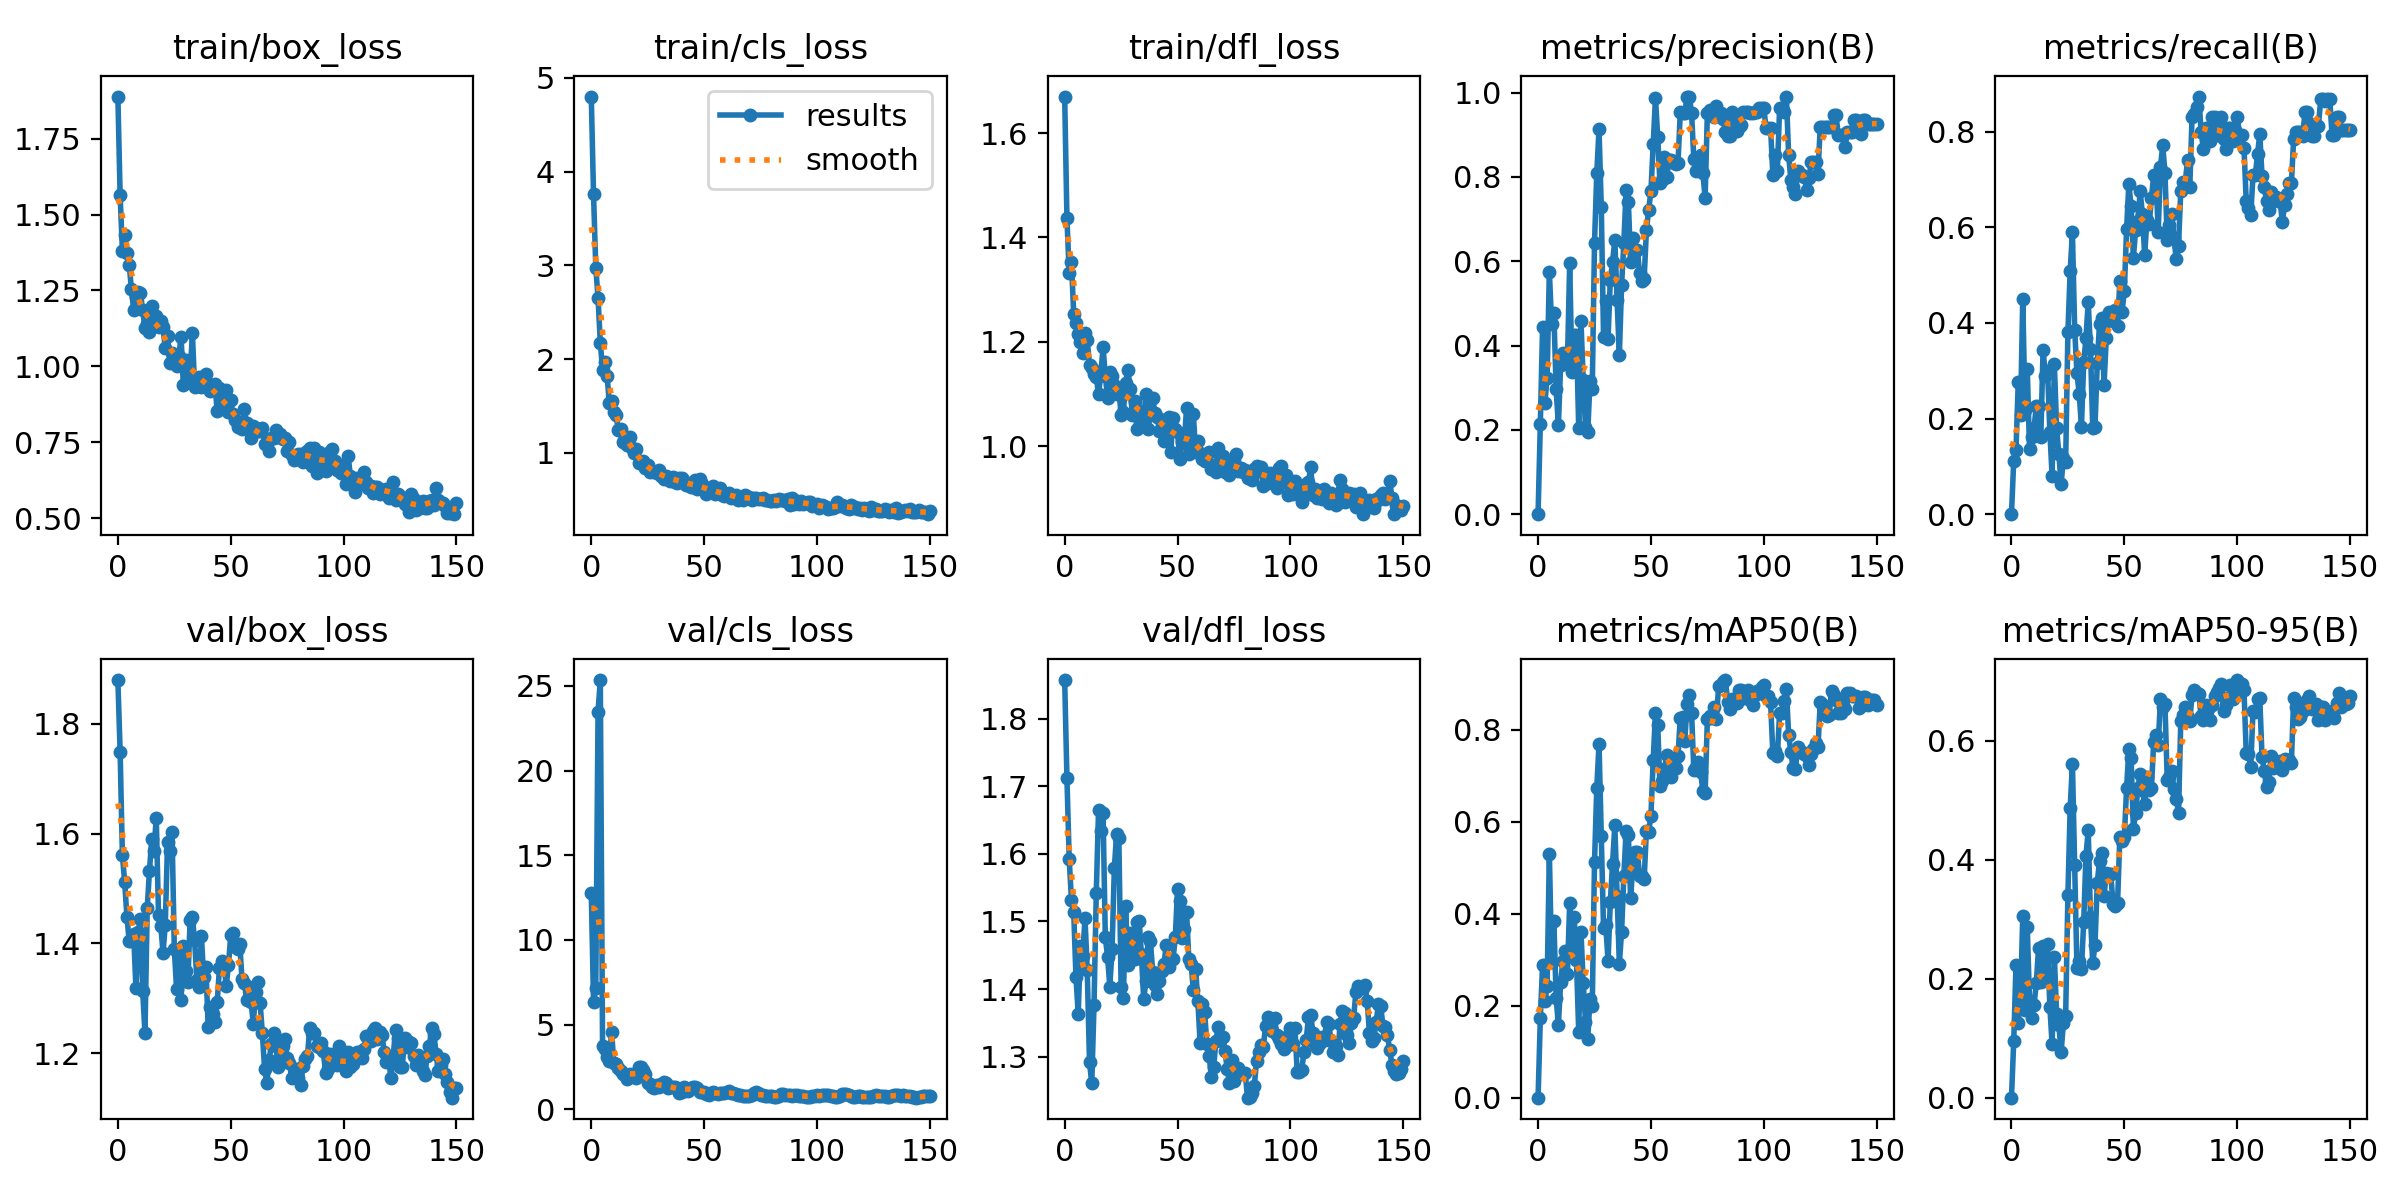

Data behind this chart, as committed beside it:
epoch, train/box_loss, train/cls_loss, train/dfl_loss, metrics/precision(B), metrics/recall(B), metrics/mAP50(B), metrics/mAP50-95(B), val/box_loss, val/cls_loss, val/dfl_loss, lr/pg0, lr/pg1, lr/pg2
0, 1.889, 4.8, 1.67, 0, 0, 0, 0, 1.88, 12.75, 1.857, 3.57e-05, 3.57e-05, 3.57e-05
1, 1.563, 3.759, 1.437, 0.2148, 0.1123, 0.1726, 0.09504, 1.749, 6.346, 1.712, 7.8281e-05, 7.8281e-05, 7.8281e-05
2, 1.382, 2.975, 1.332, 0.4444, 0.1333, 0.2889, 0.223, 1.561, 7.178, 1.593, 0.0001206, 0.0001206, 0.0001206
3, 1.434, 2.651, 1.354, 0.2629, 0.2765, 0.2099, 0.1258, 1.512, 23.48, 1.532, 0.0001626, 0.0001626, 0.0001626
4, 1.373, 2.175, 1.254, 0.3226, 0.2083, 0.2429, 0.1646, 1.449, 25.35, 1.515, 0.0002043, 0.0002043, 0.0002043
5, 1.335, 1.886, 1.236, 0.5754, 0.451, 0.5302, 0.3056, 1.405, 3.723, 1.418, 0.0002458, 0.0002458, 0.0002458
6, 1.255, 1.974, 1.214, 0.4505, 0.2171, 0.2942, 0.1468, 1.405, 3.538, 1.363, 0.0002869, 0.0002869, 0.0002869
7, 1.185, 1.824, 1.2, 0.4767, 0.3039, 0.3839, 0.2867, 1.417, 3.073, 1.464, 0.0003278, 0.0003278, 0.0003278
8, 1.23, 1.532, 1.178, 0.2963, 0.136, 0.217, 0.1622, 1.318, 2.868, 1.45, 0.0003684, 0.0003684, 0.0003684
9, 1.244, 1.551, 1.216, 0.2105, 0.1613, 0.158, 0.1332, 1.42, 4.569, 1.505, 0.0004087, 0.0004087, 0.0004087
10, 1.241, 1.437, 1.203, 0.3545, 0.1809, 0.2517, 0.1558, 1.444, 2.73, 1.428, 0.0004488, 0.0004488, 0.0004488
11, 1.185, 1.398, 1.156, 0.3827, 0.2265, 0.2975, 0.1929, 1.313, 2.68, 1.292, 0.0004885, 0.0004885, 0.0004885
12, 1.128, 1.24, 1.149, 0.3796, 0.2272, 0.3198, 0.252, 1.236, 2.418, 1.26, 0.000528, 0.000528, 0.000528
13, 1.14, 1.257, 1.137, 0.3565, 0.1617, 0.2688, 0.1949, 1.464, 2.253, 1.376, 0.0005672, 0.0005672, 0.0005672
14, 1.112, 1.12, 1.132, 0.5959, 0.3443, 0.4241, 0.2558, 1.532, 2.076, 1.542, 0.0006061, 0.0006061, 0.0006061
15, 1.2, 1.174, 1.101, 0.3383, 0.2895, 0.3307, 0.2098, 1.59, 1.991, 1.664, 0.0006447, 0.0006447, 0.0006447
16, 1.132, 1.087, 1.136, 0.4254, 0.2994, 0.3919, 0.2585, 1.569, 1.788, 1.634, 0.0006763, 0.0006763, 0.0006763
17, 1.164, 1.165, 1.19, 0.4259, 0.1724, 0.2984, 0.1533, 1.629, 2.053, 1.66, 0.0006763, 0.0006763, 0.0006763
18, 1.128, 1.048, 1.135, 0.2037, 0.07977, 0.1438, 0.08971, 1.452, 2.034, 1.477, 0.0006739, 0.0006739, 0.0006739
19, 1.15, 0.9941, 1.093, 0.4583, 0.3135, 0.3607, 0.2373, 1.432, 2.091, 1.448, 0.0006716, 0.0006716, 0.0006716
20, 1.129, 1.038, 1.142, 0.3194, 0.1802, 0.2503, 0.1404, 1.383, 1.828, 1.404, 0.0006692, 0.0006692, 0.0006692
21, 1.059, 0.8862, 1.134, 0.2064, 0.1254, 0.1646, 0.1215, 1.433, 2.486, 1.459, 0.0006669, 0.0006669, 0.0006669
22, 1.101, 0.8933, 1.118, 0.1944, 0.06268, 0.1274, 0.07659, 1.584, 2.514, 1.579, 0.0006645, 0.0006645, 0.0006645
23, 1.011, 0.9109, 1.101, 0.3148, 0.1168, 0.2151, 0.1259, 1.569, 2.292, 1.629, 0.0006622, 0.0006622, 0.0006622
24, 1.044, 0.8405, 1.108, 0.2963, 0.1083, 0.1993, 0.1372, 1.602, 2.077, 1.623, 0.0006598, 0.0006598, 0.0006598
25, 1.032, 0.8653, 1.06, 0.6429, 0.381, 0.5115, 0.3411, 1.39, 1.566, 1.403, 0.0006574, 0.0006574, 0.0006574
26, 1.002, 0.7916, 1.066, 0.8086, 0.508, 0.6734, 0.4865, 1.317, 1.507, 1.386, 0.0006551, 0.0006551, 0.0006551
27, 1.033, 0.8052, 1.121, 0.9131, 0.5899, 0.7686, 0.5616, 1.386, 1.326, 1.522, 0.0006527, 0.0006527, 0.0006527
28, 1.098, 0.798, 1.147, 0.7296, 0.3862, 0.5681, 0.392, 1.297, 1.248, 1.436, 0.0006504, 0.0006504, 0.0006504
29, 0.9375, 0.7863, 1.109, 0.4213, 0.295, 0.3693, 0.2187, 1.396, 1.424, 1.483, 0.000648, 0.000648, 0.000648
30, 1.02, 0.8163, 1.06, 0.5046, 0.2524, 0.3746, 0.2304, 1.35, 1.315, 1.478, 0.0006457, 0.0006457, 0.0006457
31, 0.9803, 0.7527, 1.086, 0.4167, 0.183, 0.2966, 0.2165, 1.329, 1.465, 1.445, 0.0006433, 0.0006433, 0.0006433
32, 0.9628, 0.7255, 1.032, 0.5556, 0.3184, 0.4257, 0.2961, 1.442, 1.583, 1.5, 0.000641, 0.000641, 0.000641
33, 1.111, 0.7579, 1.064, 0.5988, 0.3684, 0.5089, 0.4068, 1.448, 1.544, 1.501, 0.0006386, 0.0006386, 0.0006386
34, 0.9334, 0.7388, 1.067, 0.6508, 0.4439, 0.5918, 0.4497, 1.405, 1.225, 1.451, 0.0006362, 0.0006362, 0.0006362
35, 0.9531, 0.6962, 1.052, 0.5084, 0.3447, 0.438, 0.304, 1.333, 1.281, 1.385, 0.0006339, 0.0006339, 0.0006339
36, 0.9654, 0.738, 1.1, 0.3765, 0.1795, 0.2916, 0.2265, 1.321, 1.319, 1.412, 0.0006315, 0.0006315, 0.0006315
37, 0.9331, 0.6917, 1.033, 0.5444, 0.1825, 0.3604, 0.2569, 1.414, 1.335, 1.477, 0.0006292, 0.0006292, 0.0006292
38, 0.9392, 0.6782, 1.062, 0.6444, 0.3155, 0.483, 0.3612, 1.339, 1.246, 1.47, 0.0006268, 0.0006268, 0.0006268
39, 0.974, 0.7342, 1.092, 0.7685, 0.3977, 0.5799, 0.3984, 1.357, 0.9529, 1.425, 0.0006245, 0.0006245, 0.0006245
40, 0.9416, 0.7261, 1.064, 0.7407, 0.4107, 0.5703, 0.411, 1.247, 1.013, 1.406, 0.0006221, 0.0006221, 0.0006221
41, 0.9184, 0.701, 1.056, 0.5988, 0.2702, 0.435, 0.3385, 1.284, 1.298, 1.393, 0.0006197, 0.0006197, 0.0006197
42, 0.9361, 0.6581, 1.028, 0.6556, 0.3677, 0.504, 0.3777, 1.272, 1.219, 1.412, 0.0006174, 0.0006174, 0.0006174
43, 0.9429, 0.6619, 1.049, 0.6265, 0.4221, 0.5346, 0.3767, 1.257, 1.093, 1.427, 0.000615, 0.000615, 0.000615
44, 0.8511, 0.631, 1.009, 0.6269, 0.4135, 0.5332, 0.3754, 1.292, 1.231, 1.437, 0.0006127, 0.0006127, 0.0006127
45, 0.9283, 0.64, 1.044, 0.5713, 0.4043, 0.4824, 0.3251, 1.355, 1.287, 1.466, 0.0006103, 0.0006103, 0.0006103
46, 0.8734, 0.7076, 1.056, 0.5543, 0.4276, 0.4825, 0.3216, 1.367, 1.3, 1.433, 0.000608, 0.000608, 0.000608
47, 0.8608, 0.6138, 0.9894, 0.559, 0.3936, 0.4753, 0.3274, 1.36, 1.244, 1.445, 0.0006056, 0.0006056, 0.0006056
48, 0.9218, 0.7227, 1.055, 0.6741, 0.4869, 0.5807, 0.4379, 1.323, 1.041, 1.444, 0.0006033, 0.0006033, 0.0006033
49, 0.8508, 0.6637, 1.033, 0.7222, 0.4235, 0.5782, 0.4309, 1.36, 1.004, 1.476, 0.0006009, 0.0006009, 0.0006009
50, 0.8876, 0.6177, 1.027, 0.7667, 0.4677, 0.6128, 0.438, 1.415, 1.013, 1.548, 0.0005985, 0.0005985, 0.0005985
51, 0.8412, 0.5629, 0.9757, 0.8788, 0.5966, 0.734, 0.5204, 1.418, 0.8989, 1.53, 0.0005962, 0.0005962, 0.0005962
52, 0.8225, 0.5936, 1.009, 0.9877, 0.6906, 0.8371, 0.5866, 1.394, 0.8442, 1.476, 0.0005938, 0.0005938, 0.0005938
53, 0.7984, 0.5792, 1.005, 0.8944, 0.6443, 0.8103, 0.5706, 1.39, 0.9626, 1.488, 0.0005915, 0.0005915, 0.0005915
54, 0.814, 0.6511, 1.074, 0.7852, 0.5362, 0.6766, 0.4523, 1.398, 1.003, 1.514, 0.0005891, 0.0005891, 0.0005891
55, 0.7947, 0.5582, 0.9847, 0.7923, 0.594, 0.6883, 0.4786, 1.335, 0.9695, 1.445, 0.0005868, 0.0005868, 0.0005868
56, 0.8603, 0.5842, 0.9879, 0.847, 0.6132, 0.7143, 0.5213, 1.329, 0.902, 1.437, 0.0005844, 0.0005844, 0.0005844
57, 0.8133, 0.6197, 1.062, 0.8, 0.6751, 0.7448, 0.5442, 1.298, 0.9444, 1.399, 0.000582, 0.000582, 0.000582
58, 0.7904, 0.5519, 0.9891, 0.8409, 0.6288, 0.7406, 0.5175, 1.32, 0.9282, 1.43, 0.0005797, 0.0005797, 0.0005797
59, 0.7631, 0.54, 1.011, 0.8407, 0.5417, 0.6967, 0.4935, 1.293, 0.9604, 1.382, 0.0005773, 0.0005773, 0.0005773
... 91 more rows
